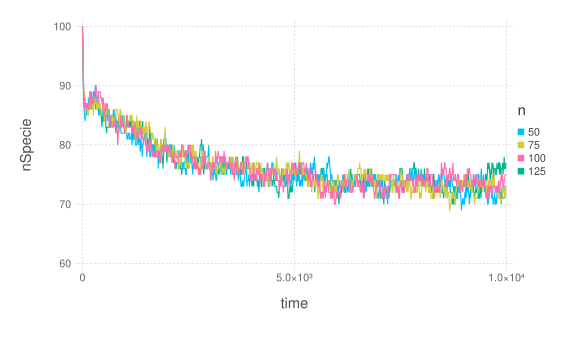

Source data for this figure (header and first rows):
### PARAMETERS VALUE ###
### LATTICESIZE = 49, NSPECIE = 125, NRE…
time; nSpecie; param
0; 100; 50
10; 97; 50
20; 91; 50
30; 87; 50
40; 86; 50
50; 85; 50
60; 84; 50
70; 85; 50
80; 85; 50
90; 86; 50
100; 85; 50
110; 86; 50
120; 87; 50
130; 87; 50
140; 87; 50
150; 88; 50
160; 87; 50
170; 86; 50
180; 86; 50
190; 87; 50
200; 87; 50
210; 87; 50
220; 89; 50
230; 87; 50
240; 88; 50
250; 87; 50
260; 88; 50
270; 88; 50
280; 88; 50
290; 88; 50
300; 90; 50
310; 90; 50
320; 88; 50
330; 88; 50
340; 87; 50
350; 87; 50
360; 86; 50
370; 86; 50
380; 85; 50
390; 86; 50
400; 86; 50
410; 86; 50
420; 86; 50
430; 86; 50
440; 86; 50
450; 85; 50
460; 85; 50
470; 85; 50
480; 86; 50
490; 86; 50
500; 85; 50
510; 85; 50
520; 86; 50
530; 84; 50
540; 84; 50
550; 84; 50
560; 85; 50
570; 86; 50
... 3,942 more rows
